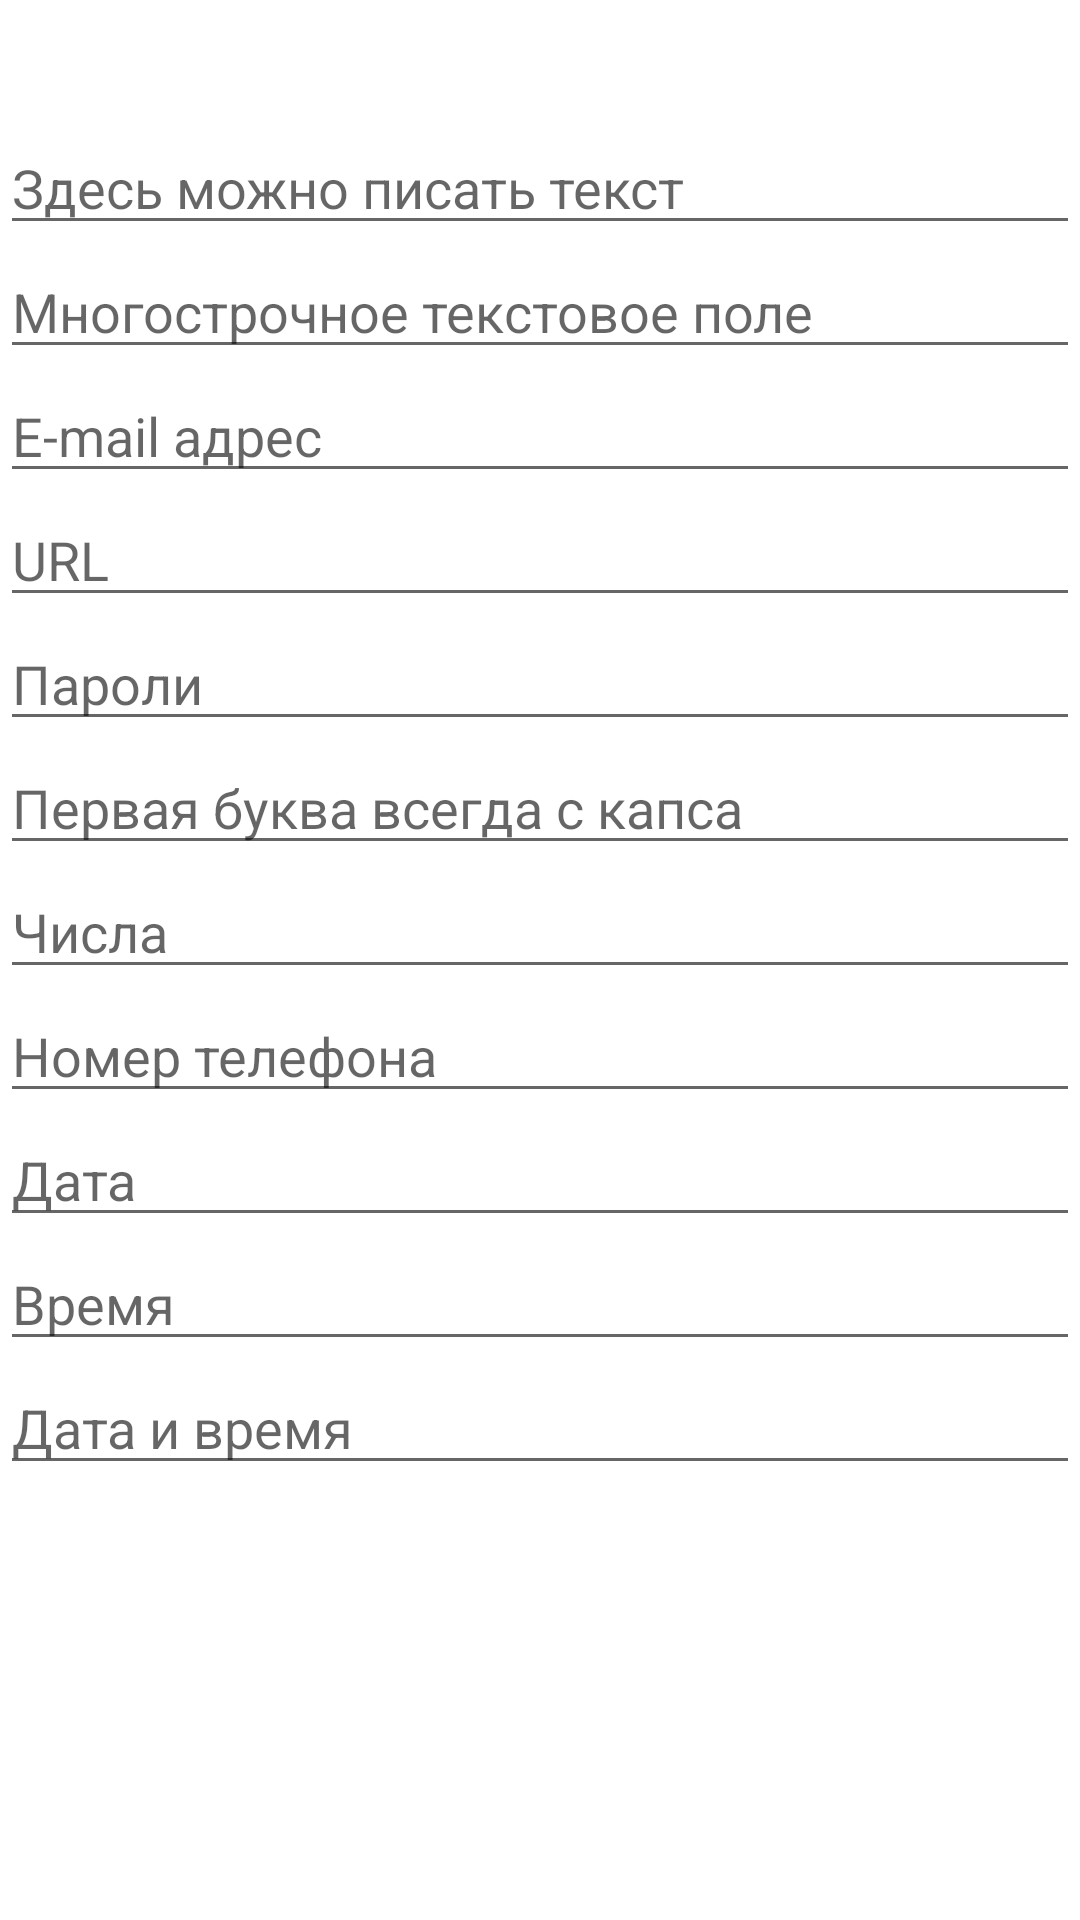

Layout XML and referenced resources for this Android screen:
<!-- AndroidManifest.xml: application theme Theme.TrainingApp2 -->
<!-- res/layout/edit_text.xml -->
<?xml version="1.0" encoding="utf-8"?>
<androidx.constraintlayout.widget.ConstraintLayout xmlns:android="http://schemas.android.com/apk/res/android"
    xmlns:app="http://schemas.android.com/apk/res-auto"
    xmlns:tools="http://schemas.android.com/tools"
    android:layout_width="match_parent"
    android:layout_height="match_parent"
    tools:context=".MainActivity">

    <TextView
        android:id="@+id/textView1"
        android:textSize="30sp"
        android:layout_width="match_parent"
        android:layout_height="wrap_content"
        android:textAlignment="center"
        app:layout_constraintTop_toTopOf="parent"
        app:layout_constraintLeft_toLeftOf="parent"
        app:layout_constraintRight_toRightOf="parent"/>

    <EditText
        android:id="@+id/edit_text1"
        android:layout_width="match_parent"
        android:layout_height="wrap_content"
        android:hint="Здесь можно писать текст"
        android:inputType="text"
        app:layout_constraintTop_toBottomOf="@id/textView1"
        app:layout_constraintLeft_toLeftOf="parent"/>
    <EditText
        android:id="@+id/edit_text2"
        android:layout_width="match_parent"
        android:layout_height="wrap_content"
        android:hint="Многострочное текстовое поле"
        android:inputType="textMultiLine"
        app:layout_constraintTop_toBottomOf="@+id/edit_text1"
        app:layout_constraintLeft_toLeftOf="parent"/>
    <EditText
        android:id="@+id/edit_text3"
        android:layout_width="match_parent"
        android:layout_height="wrap_content"
        android:hint="E-mail адрес"
        android:inputType="textEmailAddress"
        app:layout_constraintTop_toBottomOf="@+id/edit_text2"
        app:layout_constraintLeft_toLeftOf="parent"/>
    <EditText
        android:id="@+id/edit_text4"
        android:layout_width="match_parent"
        android:layout_height="wrap_content"
        android:hint="URL"
        android:inputType="textUri"
        app:layout_constraintTop_toBottomOf="@+id/edit_text3"
        app:layout_constraintLeft_toLeftOf="parent"/>
    <EditText
        android:id="@+id/edit_text5"
        android:layout_width="match_parent"
        android:layout_height="wrap_content"
        android:hint="Пароли"
        android:inputType="textPassword"
        app:layout_constraintTop_toBottomOf="@+id/edit_text4"
        app:layout_constraintLeft_toLeftOf="parent"/>
    <EditText
        android:id="@+id/edit_text6"
        android:layout_width="match_parent"
        android:layout_height="wrap_content"
        android:hint="Первая буква всегда с капса"
        android:inputType="textCapWords"
        app:layout_constraintTop_toBottomOf="@+id/edit_text5"
        app:layout_constraintLeft_toLeftOf="parent"/>
    <EditText
        android:id="@+id/edit_text7"
        android:layout_width="match_parent"
        android:layout_height="wrap_content"
        android:hint="Числа"
        android:inputType="number"
        app:layout_constraintTop_toBottomOf="@+id/edit_text6"
        app:layout_constraintLeft_toLeftOf="parent"/>
    <EditText
        android:id="@+id/edit_text8"
        android:layout_width="match_parent"
        android:layout_height="wrap_content"
        android:hint="Номер телефона"
        android:inputType="phone"
        app:layout_constraintTop_toBottomOf="@+id/edit_text7"
        app:layout_constraintLeft_toLeftOf="parent"/>
    <EditText
        android:id="@+id/edit_text9"
        android:layout_width="match_parent"
        android:layout_height="wrap_content"
        android:hint="Дата"
        android:inputType="date"
        app:layout_constraintTop_toBottomOf="@+id/edit_text8"
        app:layout_constraintLeft_toLeftOf="parent"/>
    <EditText
        android:id="@+id/edit_text10"
        android:layout_width="match_parent"
        android:layout_height="wrap_content"
        android:hint="Время"
        android:inputType="time"
        app:layout_constraintTop_toBottomOf="@+id/edit_text9"
        app:layout_constraintLeft_toLeftOf="parent"/>
    <EditText
        android:id="@+id/edit_text11"
        android:layout_width="match_parent"
        android:layout_height="wrap_content"
        android:hint="Дата и время"
        android:inputType="datetime"
        app:layout_constraintTop_toBottomOf="@+id/edit_text10"
        app:layout_constraintLeft_toLeftOf="parent"/>


</androidx.constraintlayout.widget.ConstraintLayout>
<!-- resources referenced by this layout -->
<resources>
  <style name="Theme.TrainingApp2" parent="Theme.MaterialComponents.DayNight.DarkActionBar">
          
          <item name="colorPrimary">@color/purple_500</item>
          <item name="colorPrimaryVariant">@color/purple_700</item>
          <item name="colorOnPrimary">@color/white</item>
          
          <item name="colorSecondary">@color/teal_200</item>
          <item name="colorSecondaryVariant">@color/teal_700</item>
          <item name="colorOnSecondary">@color/black</item>
          
          <item name="android:statusBarColor" tools:targetApi="l">?attr/colorPrimaryVariant</item>
          
      </style>
  <!-- not gathered from this repository: default colours our renderer supplied (Android Studio template values) -->
  <color name="purple_500">#FF6200EE</color>
  <color name="purple_700">#FF3700B3</color>
  <color name="teal_200">#FF03DAC5</color>
  <color name="teal_700">#FF018786</color>
  <color name="black">#FF000000</color>
  <color name="white">#FFFFFFFF</color>
</resources>
